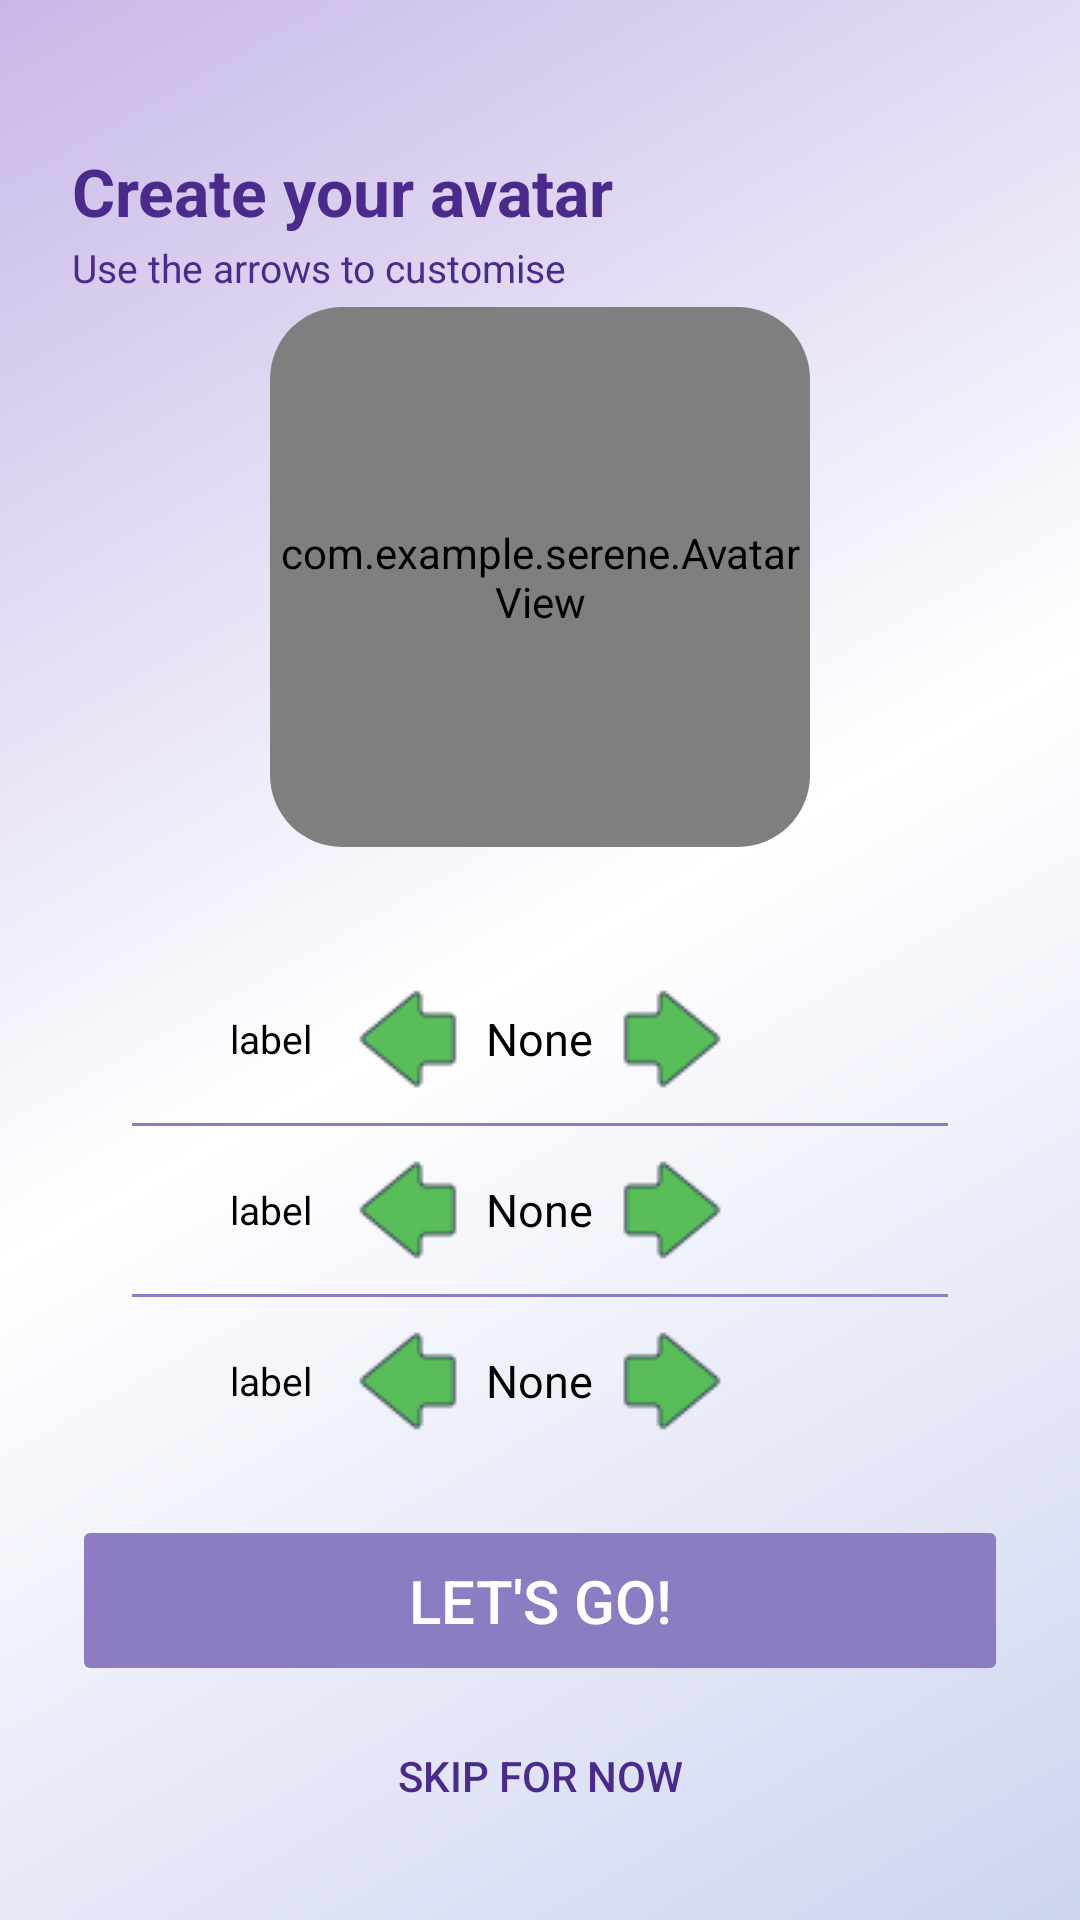

The Android layout XML behind this screen, and the referenced resources:
<!-- AndroidManifest.xml: activity theme Theme.Serene -->
<!-- res/layout/activity_avatar_selection.xml -->
<?xml version="1.0" encoding="utf-8"?>
<LinearLayout xmlns:android="http://schemas.android.com/apk/res/android"
    xmlns:app="http://schemas.android.com/apk/res-auto"
    android:layout_width="match_parent"
    android:layout_height="match_parent"
    android:orientation="vertical"
    android:background="@drawable/bg_gradient_drawer"
    android:padding="24dp">
    <TextView
        android:id="@+id/tvTitle"
        android:layout_width="wrap_content"
        android:layout_height="wrap_content"
        android:text="@string/create_your_avatar"
        android:textColor="@color/text_color_purple"
        android:textSize="22sp"
        android:textStyle="bold"
        android:layout_marginTop="25dp"/>

    <TextView
        android:id="@+id/tvSubtitle"
        android:layout_width="wrap_content"
        android:layout_height="wrap_content"
        android:text="@string/use_the_arrows_to_customise"
        android:textColor="@color/text_color_purple"
        android:textSize="13sp"
        android:layout_marginTop="2dp"/>

    <LinearLayout
        android:layout_width="match_parent"
        android:layout_height="0dp"
        android:layout_weight="1"
        android:orientation="vertical"
        android:gravity="center">
        <androidx.cardview.widget.CardView
            android:id="@+id/cardAvatarPreview"
            android:layout_width="180dp"
            android:layout_height="180dp"
            app:cardCornerRadius="24dp"
            app:cardElevation="0dp">
            <com.example.serene.AvatarView
                android:id="@+id/avatarView"
                android:layout_width="match_parent"
                android:layout_height="match_parent"/>
        </androidx.cardview.widget.CardView>
        <LinearLayout
            android:layout_width="match_parent"
            android:layout_height="wrap_content"
            android:layout_marginTop="24dp"
            android:orientation="vertical"
            android:backgroundTint="@color/light_blue"
            android:background="@drawable/bg_controls_rounded"
            android:padding="12dp">
            <include
                android:id="@+id/rowAccessory"
                layout="@layout/item_avatar_control"/>
            <View
                android:layout_width="match_parent"
                android:layout_height="1dp"
                android:background="@color/purple"
                android:layout_marginHorizontal="8dp"/>
            <include
                android:id="@+id/rowEyes"
                layout="@layout/item_avatar_control"/>
            <View
                android:layout_width="match_parent"
                android:layout_height="1dp"
                android:background="@color/purple"
                android:layout_marginHorizontal="8dp"/>
            <include
                android:id="@+id/rowMouth"
                layout="@layout/item_avatar_control"/>

        </LinearLayout>
    </LinearLayout>


    <Button
        android:id="@+id/btnLetsGo"
        android:layout_width="match_parent"
        android:layout_height="wrap_content"
        android:padding="15dp"
        android:text="@string/let_s_go"
        android:textColor="@android:color/white"
        android:textSize="20sp"
        android:backgroundTint="@color/purple"
        android:stateListAnimator="@null"/>

    <Button
        android:id="@+id/btnSkip"
        android:layout_width="match_parent"
        android:layout_height="48dp"
        android:text="@string/skip_for_now"
        android:textColor="@color/text_color_purple"
        android:textSize="14sp"
        android:background="@android:color/transparent"
        android:layout_marginTop="6dp"/>

</LinearLayout>
<!-- res/layout/item_avatar_control.xml (included above) -->
<?xml version="1.0" encoding="utf-8"?>
<LinearLayout xmlns:android="http://schemas.android.com/apk/res/android"
    android:layout_width="match_parent"
    android:layout_height="56dp"
    android:orientation="horizontal"
    android:gravity="center_vertical"
    android:paddingStart="4dp"
    android:paddingEnd="4dp">

    <TextView
        android:id="@+id/tvLabel"
        android:layout_width="72dp"
        android:layout_height="wrap_content"
        android:text="label"
        android:textColor="@android:color/black"
        android:textSize="13sp"
        android:gravity="end"
        android:paddingEnd="8dp"/>

    <ImageButton
        android:id="@+id/btnPrev"
        android:layout_width="48dp"
        android:layout_height="48dp"
        android:src="@drawable/arrowleft"
        android:background="@android:color/transparent"
        android:padding="12dp"
        android:contentDescription="Previous"/>

    <FrameLayout
        android:layout_width="0dp"
        android:layout_height="match_parent"
        android:layout_weight="1">

        <TextView
            android:id="@+id/tvValue"
            android:layout_width="wrap_content"
            android:layout_height="wrap_content"
            android:layout_gravity="center"
            android:text="None"
            android:textColor="@android:color/black"
            android:textSize="15sp"
            android:visibility="visible"/>

        <View
            android:id="@+id/viewColorSwatch"
            android:layout_width="32dp"
            android:layout_height="32dp"
            android:layout_gravity="center"
            android:background="@drawable/bg_color_swatch"
            android:visibility="gone"/>
    </FrameLayout>

    <ImageButton
        android:id="@+id/btnNext"
        android:layout_width="48dp"
        android:layout_height="48dp"
        android:src="@drawable/arrowright"
        android:background="@android:color/transparent"
        android:padding="12dp"
        android:contentDescription="Next"/>

    <View
        android:layout_width="72dp"
        android:layout_height="0dp" />

</LinearLayout>
<!-- resources referenced by this layout -->
<resources>
  <color name="light_blue">#cdd4f0</color>
  <color name="purple">#8E7CC3</color>
  <color name="text_color_purple">#4a2a8a</color>
  <!-- drawable arrowleft: png bitmap (drawable, 1087 bytes) -->
  <!-- drawable arrowright: png bitmap (drawable, 1224 bytes) -->
  <!-- drawable bg_color_swatch (drawable) -->
  <?xml version="1.0" encoding="utf-8"?>
  <shape xmlns:android="http://schemas.android.com/apk/res/android"
      android:shape="oval">
  
      
      <solid android:color="#CCCCCC"/>
  
      
      <stroke
          android:width="2dp"
          android:color="#999999"/>
  
      <size
          android:width="32dp"
          android:height="32dp"/>
  </shape>
  <!-- drawable bg_gradient_drawer (drawable) -->
  <?xml version="1.0" encoding="utf-8"?>
  <shape xmlns:android="http://schemas.android.com/apk/res/android">
      <gradient
          android:startColor="@color/light_blue"
          android:centerColor="@color/white"
          android:endColor="@color/light_purple"
          android:angle="135"/>
  </shape>
  <string name="create_your_avatar">Create your avatar</string>
  <string name="let_s_go">Let\'s go!</string>
  <string name="skip_for_now">Skip for now</string>
  <string name="use_the_arrows_to_customise">Use the arrows to customise</string>
  <style name="Theme.Serene" parent="Base.Theme.Serene" />
  <color name="white">#FFFFFFFF</color>
  <color name="light_purple">#c8b8e8</color>
  <style name="Base.Theme.Serene" parent="Theme.Material3.DayNight.NoActionBar">
      </style>
</resources>
